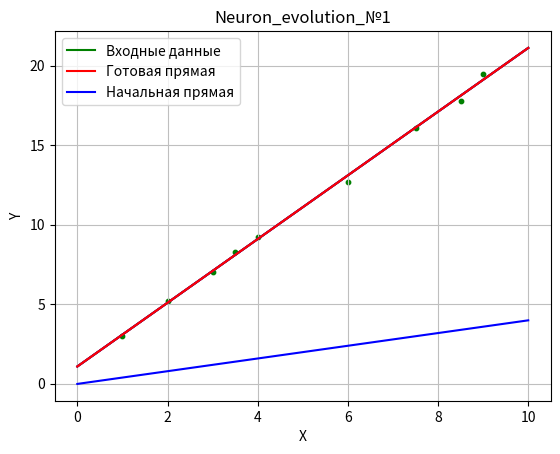

The script that saved this image: (Note: this script raises an exception after producing the figure.)
import random

# Инициализируем любым числом крутизны наклона прямой w1 = A
w1 = 0.4
w1_vis = w1 # Запоминаем начальное значение крутизны наклона
# Инициализируем параметр w2 = b - отвечающий за точку прохождения прямой через ос Y
w2 = random.uniform(-4, 4) 
w2_vis = w2 # Запоминаем начальное значение параметра
# Вывод данных начальной прямой
print('Начальная прямая: ', w1, '* X + ', w2)

# Скорость обучения
lr = 0.001
# Зададим количество эпох
epochs = 3000

# Создадим массив (выборку входных данных) входных данных x1
arr_x1 = [1, 2, 3, 3.5, 4, 6, 7.5, 8.5, 9]

# Значение входных данных второго входа всегда равно 1
x2 = 1

# Создадим массив значений (целевых значений)
arr_y = [3, 5.2, 7, 8.3, 9.2, 12.7, 16.1, 17.8, 19.5]

# Прогон по выборке
for e in range(epochs):
    for i in range(len(arr_x1)): # len(arr) - функция возвращает длину массива
        # Получить x координату точки
        x1 = arr_x1[i]
        
        # Получить расчетную y, координату точки
        y = w1 * x1 + w2 
        
        # Получить целевую Y, координату точки
        target_Y = arr_y[i]

        # Ошибка E = -(целевое значение - выход нейрона)
        E = - (target_Y - y)
 
        # Меняем вес при x, в соответствии с правилом обновления веса
        w1 -= lr * E * x1
        
        # Меняем вес при x2 = 1 
        #w2 -= rate * E * x2 # Т.к. x2 = 1, то этот множитель можно не писать
        w2 -= lr * E 

# Вывод данных готовой прямой
print('Готовая прямая: ', w1, '* X + ', w2)

import matplotlib.pyplot as plt

# Функция для отображения входных данных
def func_data(x_data):
    return [arr_y[i] for i in range(len(arr_y))]

# Функция для отображения начальной прямой
def func_begin(x_begin):
    return [w1_vis*i + w2_vis  for i in x_begin]

# Функция для отображения готовой прямой
def func(x):
    return [w1*i + w2 for i in x]

# Значения по X входных данных 
x_data = arr_x1

# Значения по X начальной прямой (диапазон значений) 
x_begin = [i for i in range(0, 11)]

# Значения по X готовой прямой (диапазон значений) 
x = [i for i in range(0, 11)]
#x = np.arange(0,11,1)

# Значения по Y входных данных
y_data = func_data(x_data)

# Значения по Y начальной прямой
y_begin = func_begin(x_begin)

# Значения по Y готовой прямой
y = func(x)

# Зададим имена графику и числовым координатам
plt.title("Neuron_evolution_№1")
plt.xlabel("X")
plt.ylabel("Y")

# Зададим имена входным данным и прямым 
plt.plot(x,y, label='Входные данные', color = 'g') 
plt.plot(x,y, label='Готовая прямая', color = 'r')
plt.plot(x,y, label='Начальная прямая', color = 'b') 
plt.legend(loc=2) #loc - локация имени, 2 - справа в углу

# представляем точки данных (х,у) кружочками диаметра 10
plt.scatter(x_data, y_data, color ='g', s=10) 
# Начальная прямая
plt.plot(x_begin, y_begin, 'b')
# Готовая прямая
plt.plot(x, y, 'r') 
# Сетка на фоне для улучшения восприятия
plt.grid(True, linestyle='-', color='0.75')

x1 = input("Введите значение ширины Х: ")
x1 = int(x1)
T = input("Введите значение высоты Y: ")
T = int(T)
y = w1 * x1 + w2

# Условие
if T > y:
    print('Это жираф!')
else:
    print('Это крокодил!')

# Показать график 
plt.show()